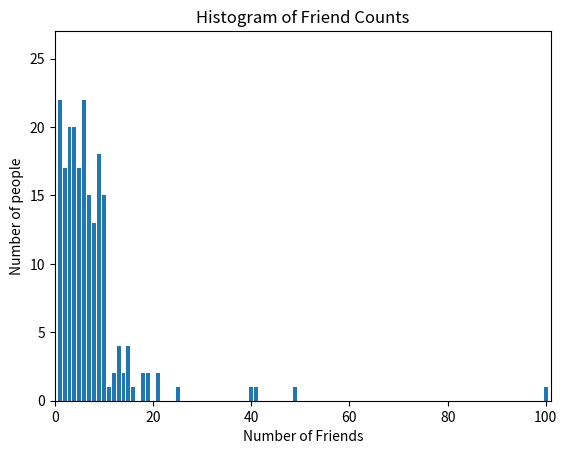

Recreate this plot in Python.
from collections import Counter
import matplotlib.pyplot as plt

num_friends = [100.0, 49, 41, 40, 25, 21, 21, 19, 19, 18, 18, 16, 15, 15, 15, 15, 14, 14, 13, 13, 13, 13, 12, 12, 11,
			   10, 10, 10, 10, 10, 10, 10, 10, 10, 10, 10, 10, 10, 10, 10, 9, 9, 9, 9, 9, 9, 9, 9, 9, 9, 9, 9, 9, 9, 9,
			   9, 9, 9, 8, 8, 8, 8, 8, 8, 8, 8, 8, 8, 8, 8, 8, 7, 7, 7, 7, 7, 7, 7, 7, 7, 7, 7, 7, 7, 7, 7, 6, 6, 6, 6,
			   6, 6, 6, 6, 6, 6, 6, 6, 6, 6, 6, 6, 6, 6, 6, 6, 6, 6, 5, 5, 5, 5, 5, 5, 5, 5, 5, 5, 5, 5, 5, 5, 5, 5, 5,
			   4, 4, 4, 4, 4, 4, 4, 4, 4, 4, 4, 4, 4, 4, 4, 4, 4, 4, 4, 4, 3, 3, 3, 3, 3, 3, 3, 3, 3, 3, 3, 3, 3, 3, 3,
			   3, 3, 3, 3, 3, 2, 2, 2, 2, 2, 2, 2, 2, 2, 2, 2, 2, 2, 2, 2, 2, 2, 1, 1, 1, 1, 1, 1, 1, 1, 1, 1, 1, 1, 1,
			   1, 1, 1, 1, 1, 1, 1, 1, 1
			   ]

friend_counts = Counter(num_friends)
# print(friend_counts)
xs = range(101)
ys = [friend_counts[x] for x in xs]
# print(ys)

plt.bar(xs, ys)
plt.axis([0, 101, 0, max(ys) + 5])
plt.title("Histogram of Friend Counts")
plt.xlabel("Number of Friends")
plt.ylabel("Number of people")
plt.show()
